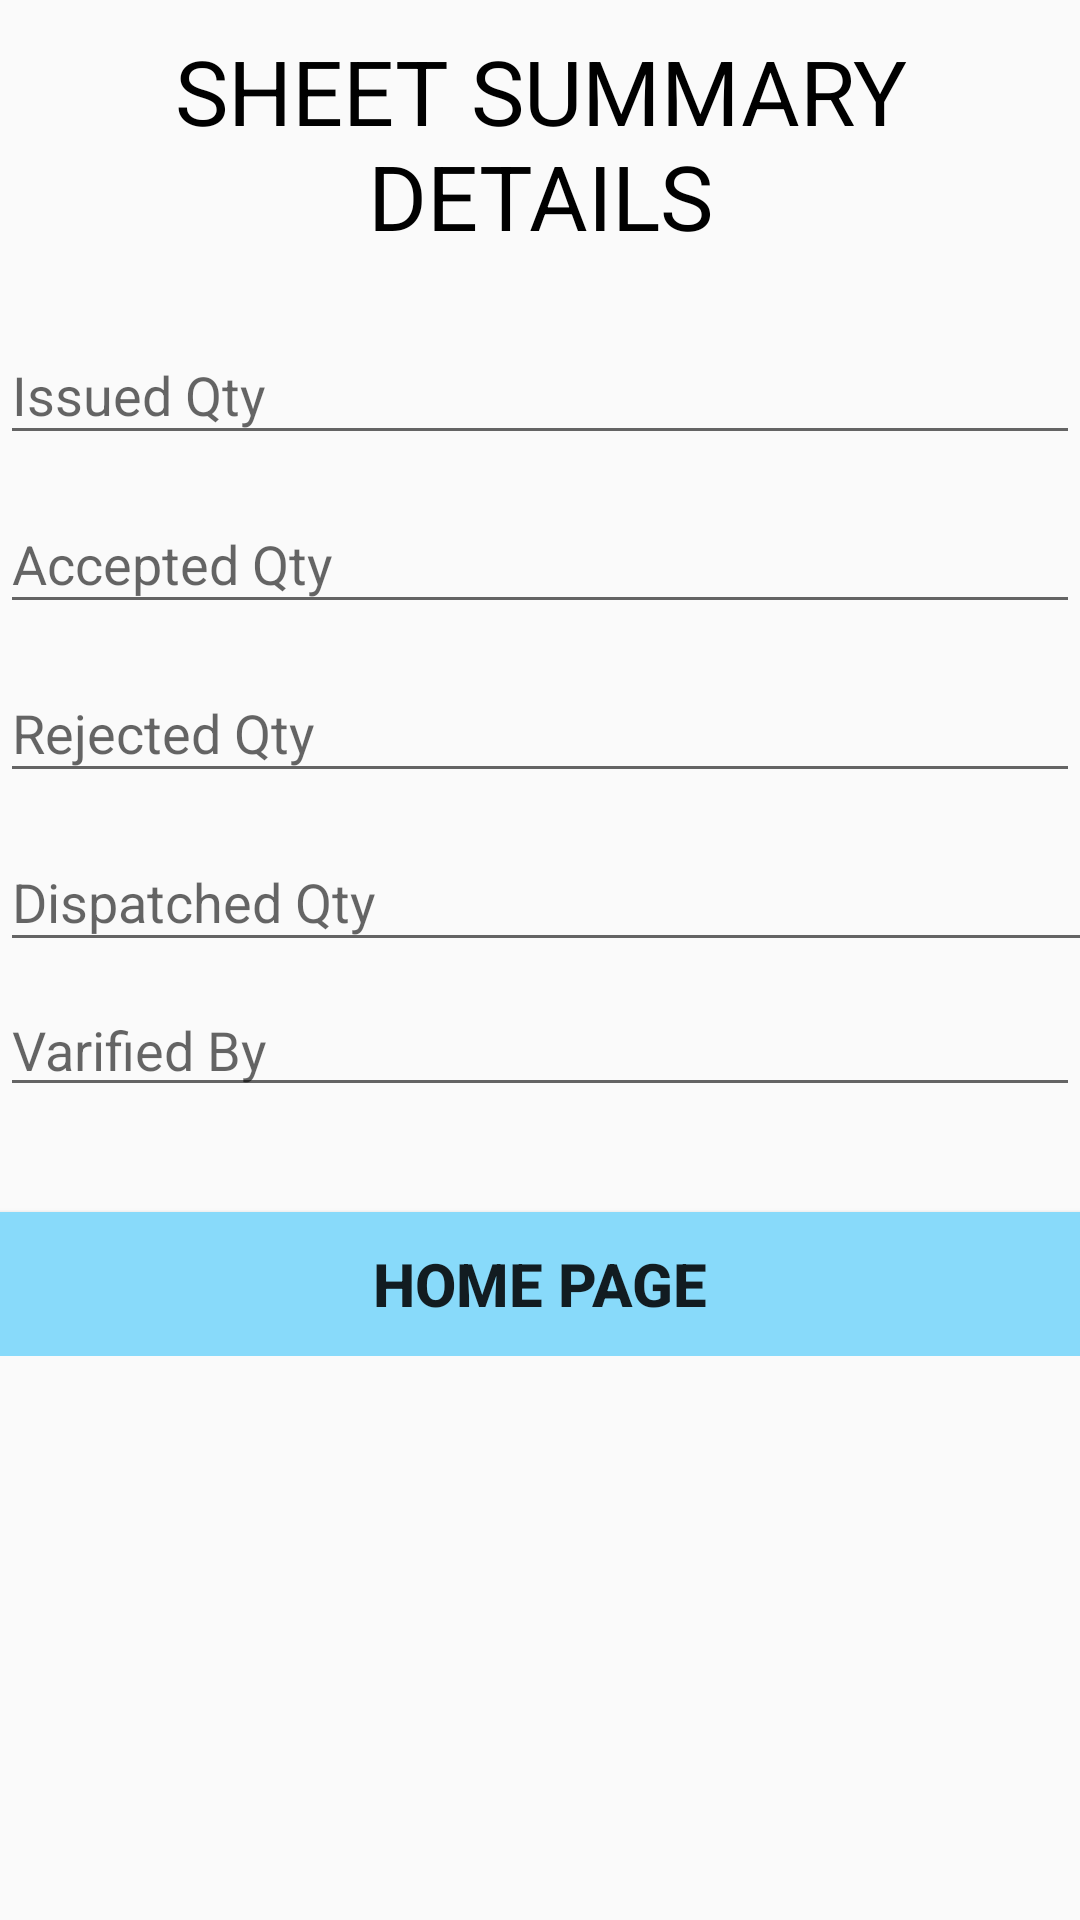

This screen was rendered from an Android layout file. Write that file and the resources it references.
<!-- AndroidManifest.xml: application theme AppTheme -->
<!-- res/layout/activity_sheet_summary.xml -->
<?xml version="1.0" encoding="utf-8"?>
<RelativeLayout xmlns:android="http://schemas.android.com/apk/res/android"
    xmlns:app="http://schemas.android.com/apk/res-auto"
    xmlns:tools="http://schemas.android.com/tools"
    android:layout_width="match_parent"
    android:layout_height="match_parent"
    tools:context="com.example.hp.project.SheetSummary">
    <ScrollView
        android:layout_width="match_parent"
        android:layout_height="match_parent">
    <LinearLayout
        android:layout_width="match_parent"
        android:layout_height="wrap_content"
        android:layout_weight="0.5"
        android:orientation="vertical">

        <TextView
            android:id="@+id/sheet_summary_text"
            android:layout_width="match_parent"
            android:layout_height="wrap_content"
            android:layout_marginTop="10dp"
            android:gravity="center"
            android:text="SHEET SUMMARY DETAILS"
            android:layout_marginBottom="10dp"
            android:textColor="#000000"
            android:textSize="30sp" />



        <android.support.design.widget.TextInputLayout
        android:id="@+id/issued_quantity_wrapper"
        android:layout_width="match_parent"
        android:layout_height="wrap_content"
        android:layout_marginTop="4dp">
        <EditText
            android:id="@+id/Issued_quantity"
            android:layout_width="match_parent"
            android:layout_height="wrap_content"
            android:hint="Issued Qty"
            android:inputType="number" />
    </android.support.design.widget.TextInputLayout>

    <android.support.design.widget.TextInputLayout
        android:id="@+id/accepted_quantity_wrapper"
        android:layout_width="match_parent"
        android:layout_height="wrap_content"
        android:layout_marginTop="4dp">

        <EditText
            android:id="@+id/ccepted_quantity"
            android:layout_width="match_parent"
            android:layout_height="wrap_content"
            android:hint="Accepted Qty"
            android:inputType="number" />
    </android.support.design.widget.TextInputLayout>

    <android.support.design.widget.TextInputLayout
        android:id="@+id/rejected_quantity_wrapper"
        android:layout_width="match_parent"
        android:layout_height="wrap_content"
        android:layout_marginTop="4dp">

        <EditText
            android:id="@+id/rejected_quantity"
            android:layout_width="match_parent"
            android:layout_height="wrap_content"
            android:hint="Rejected Qty"
            android:inputType="number" />
    </android.support.design.widget.TextInputLayout>

    <android.support.design.widget.TextInputLayout
        android:id="@+id/dispatched_quantity_wrapper"
        android:layout_width="match_parent"
        android:layout_height="wrap_content"
        android:layout_marginTop="4dp">

        <EditText
            android:id="@+id/dispatched_quantity"
            android:layout_width="402dp"
            android:layout_height="wrap_content"
            android:hint="Dispatched Qty"
            android:inputType="number" />
    </android.support.design.widget.TextInputLayout>

    <EditText
        android:id="@+id/invoice11_date_txt"
        android:layout_width="match_parent"
        android:layout_height="wrap_content"
        android:layout_alignParentBottom="true"
        android:layout_alignParentLeft="true"
        android:layout_alignParentStart="true"
        android:layout_marginTop="7dp"
        android:layout_marginBottom="30dp"
        android:hint="Varified By" />

        <Button
            android:id="@+id/home_page_btn"
            android:layout_marginTop="5dp"
            android:layout_width="match_parent"
            android:layout_height="wrap_content"
            android:text="Home Page"
            android:textSize="20dp"
            android:textStyle="bold"
            android:background="#88dafa"
            />
    </LinearLayout>
    </ScrollView>
</RelativeLayout>
<!-- resources referenced by this layout -->
<resources>
  <style name="AppTheme" parent="Theme.AppCompat.Light.DarkActionBar">
          
  
          
          <item name="colorPrimary">@color/colorPrimary</item>
          <item name="colorPrimaryDark">@color/colorPrimaryDark</item>
          <item name="colorAccent">@color/colorAccent</item>
      </style>
  <!-- not gathered from this repository: default colours our renderer supplied (Android Studio template values) -->
  <color name="colorPrimary">#FF6200EE</color>
  <color name="colorPrimaryDark">#FF3700B3</color>
  <color name="colorAccent">#FF03DAC5</color>
</resources>
